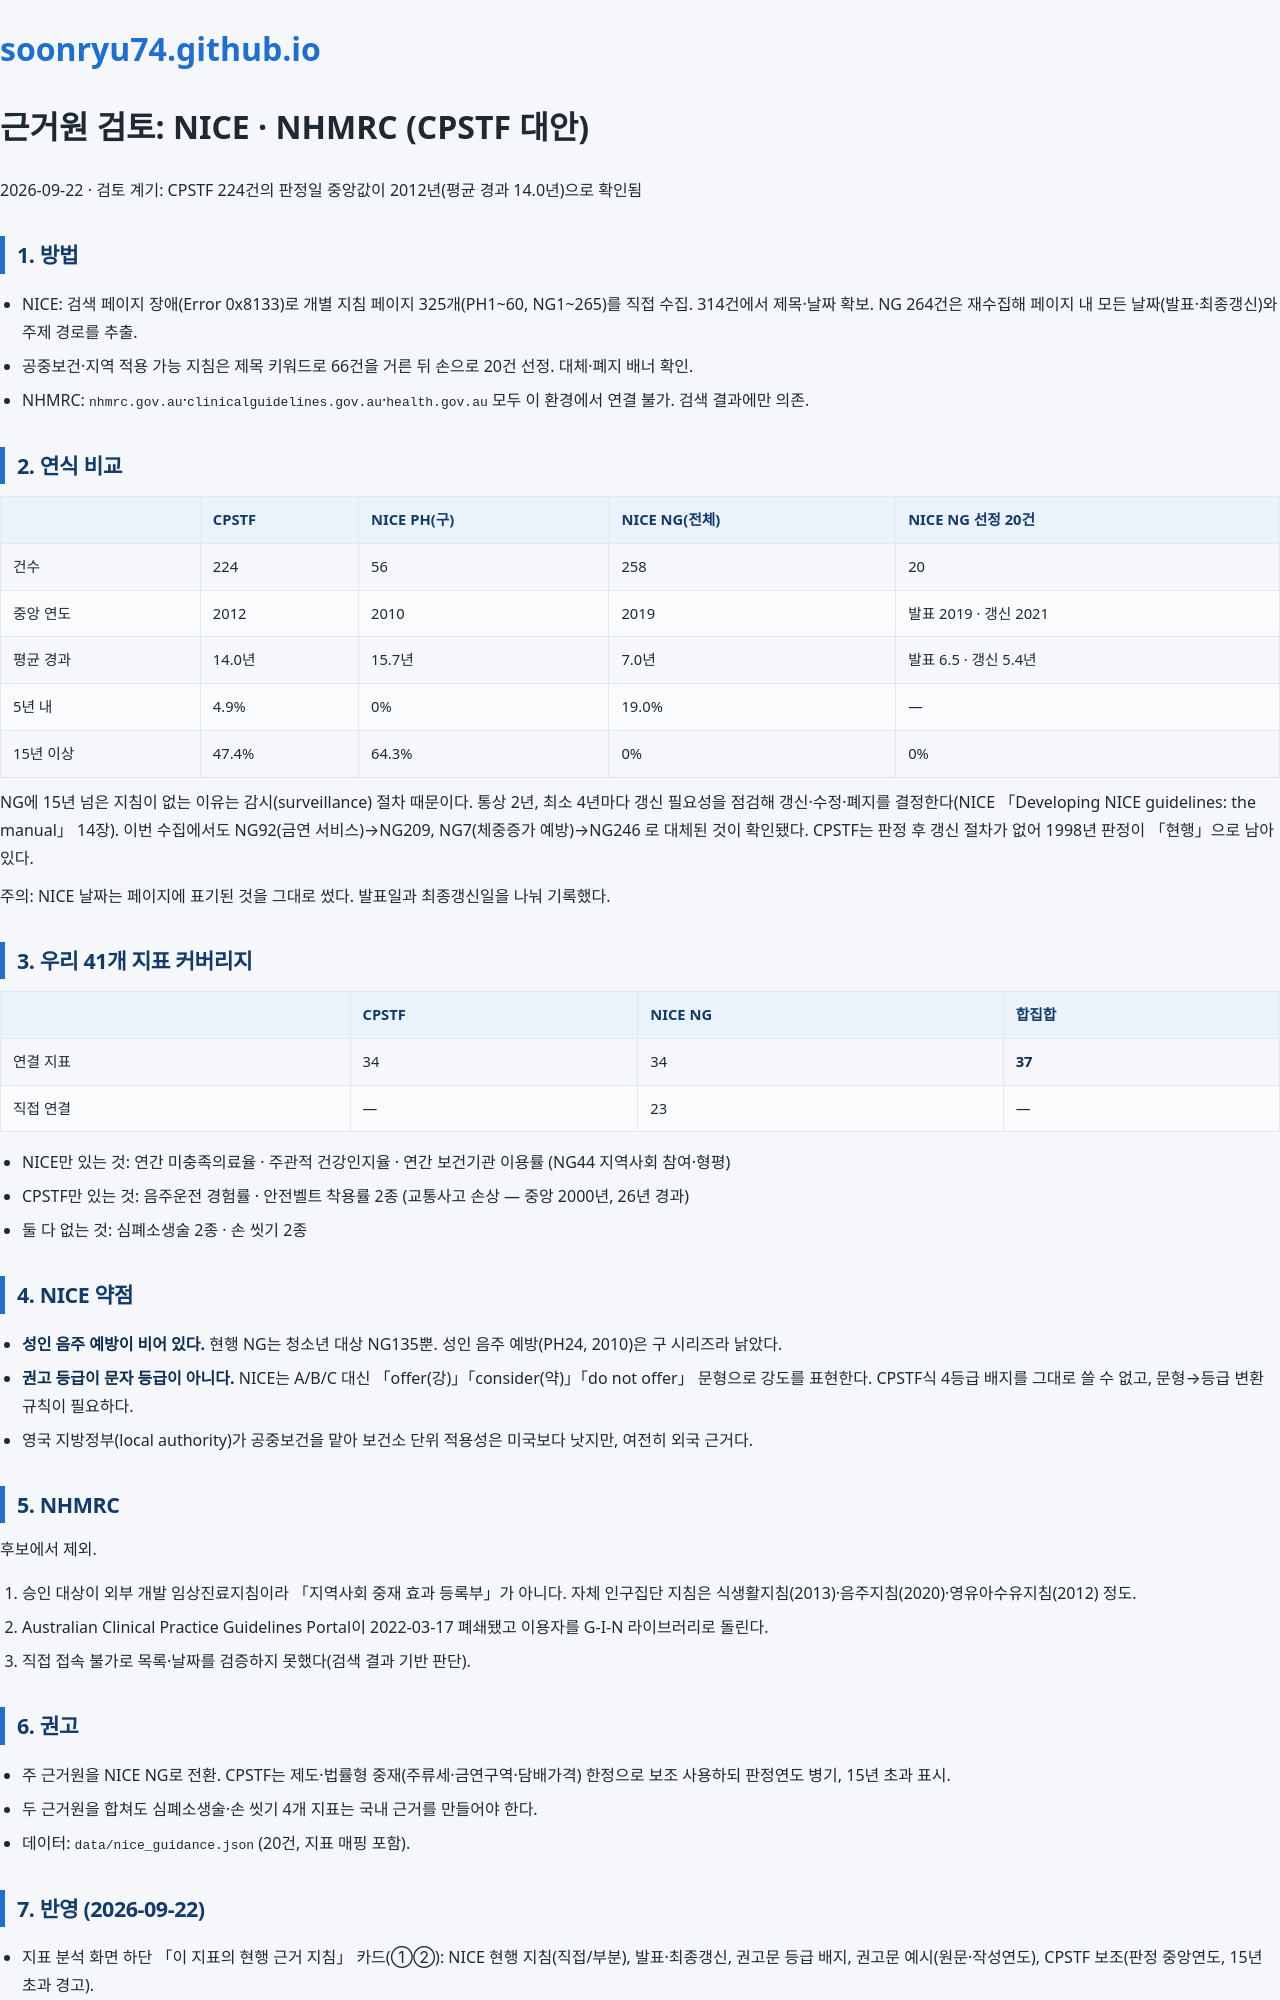

repository: soonryu74/soonryu74.github.io · page: health-dashboard/docs/근거원_NICE_NHMRC_검토_v1.html · generator: jekyll

# 근거원 검토: NICE · NHMRC (CPSTF 대안)

2026-09-22 · 검토 계기: CPSTF 224건의 판정일 중앙값이 2012년(평균 경과 14.0년)으로 확인됨

## 1. 방법

- NICE: 검색 페이지 장애(Error 0x8133)로 개별 지침 페이지 325개(PH1~60, NG1~265)를 직접 수집. 314건에서 제목·날짜 확보.
  NG 264건은 재수집해 페이지 내 모든 날짜(발표·최종갱신)와 주제 경로를 추출.
- 공중보건·지역 적용 가능 지침은 제목 키워드로 66건을 거른 뒤 손으로 20건 선정. 대체·폐지 배너 확인.
- NHMRC: `nhmrc.gov.au`·`clinicalguidelines.gov.au`·`health.gov.au` 모두 이 환경에서 연결 불가. 검색 결과에만 의존.

## 2. 연식 비교

| | CPSTF | NICE PH(구) | NICE NG(전체) | NICE NG 선정 20건 |
|---|---|---|---|---|
| 건수 | 224 | 56 | 258 | 20 |
| 중앙 연도 | 2012 | 2010 | 2019 | 발표 2019 · 갱신 2021 |
| 평균 경과 | 14.0년 | 15.7년 | 7.0년 | 발표 6.5 · 갱신 5.4년 |
| 5년 내 | 4.9% | 0% | 19.0% | — |
| 15년 이상 | 47.4% | 64.3% | 0% | 0% |

NG에 15년 넘은 지침이 없는 이유는 감시(surveillance) 절차 때문이다. 통상 2년, 최소 4년마다 갱신 필요성을 점검해
갱신·수정·폐지를 결정한다(NICE 「Developing NICE guidelines: the manual」 14장). 이번 수집에서도 NG92(금연 서비스)→NG209,
NG7(체중증가 예방)→NG246 로 대체된 것이 확인됐다. CPSTF는 판정 후 갱신 절차가 없어 1998년 판정이 「현행」으로 남아 있다.

주의: NICE 날짜는 페이지에 표기된 것을 그대로 썼다. 발표일과 최종갱신일을 나눠 기록했다.

## 3. 우리 41개 지표 커버리지

| | CPSTF | NICE NG | 합집합 |
|---|---|---|---|
| 연결 지표 | 34 | 34 | **37** |
| 직접 연결 | — | 23 | — |

- NICE만 있는 것: 연간 미충족의료율 · 주관적 건강인지율 · 연간 보건기관 이용률 (NG44 지역사회 참여·형평)
- CPSTF만 있는 것: 음주운전 경험률 · 안전벨트 착용률 2종 (교통사고 손상 — 중앙 2000년, 26년 경과)
- 둘 다 없는 것: 심폐소생술 2종 · 손 씻기 2종

## 4. NICE 약점

- **성인 음주 예방이 비어 있다.** 현행 NG는 청소년 대상 NG135뿐. 성인 음주 예방(PH24, 2010)은 구 시리즈라 낡았다.
- **권고 등급이 문자 등급이 아니다.** NICE는 A/B/C 대신 「offer(강)」「consider(약)」「do not offer」 문형으로 강도를 표현한다.
  CPSTF식 4등급 배지를 그대로 쓸 수 없고, 문형→등급 변환 규칙이 필요하다.
- 영국 지방정부(local authority)가 공중보건을 맡아 보건소 단위 적용성은 미국보다 낫지만, 여전히 외국 근거다.

## 5. NHMRC

후보에서 제외.
1. 승인 대상이 외부 개발 임상진료지침이라 「지역사회 중재 효과 등록부」가 아니다. 자체 인구집단 지침은
   식생활지침(2013)·음주지침(2020)·영유아수유지침(2012) 정도.
2. Australian Clinical Practice Guidelines Portal이 2022-03-17 폐쇄됐고 이용자를 G-I-N 라이브러리로 돌린다.
3. 직접 접속 불가로 목록·날짜를 검증하지 못했다(검색 결과 기반 판단).

## 6. 권고

- 주 근거원을 NICE NG로 전환. CPSTF는 제도·법률형 중재(주류세·금연구역·담배가격) 한정으로 보조 사용하되 판정연도 병기, 15년 초과 표시.
- 두 근거원을 합쳐도 심폐소생술·손 씻기 4개 지표는 국내 근거를 만들어야 한다.
- 데이터: `data/nice_guidance.json` (20건, 지표 매핑 포함).
